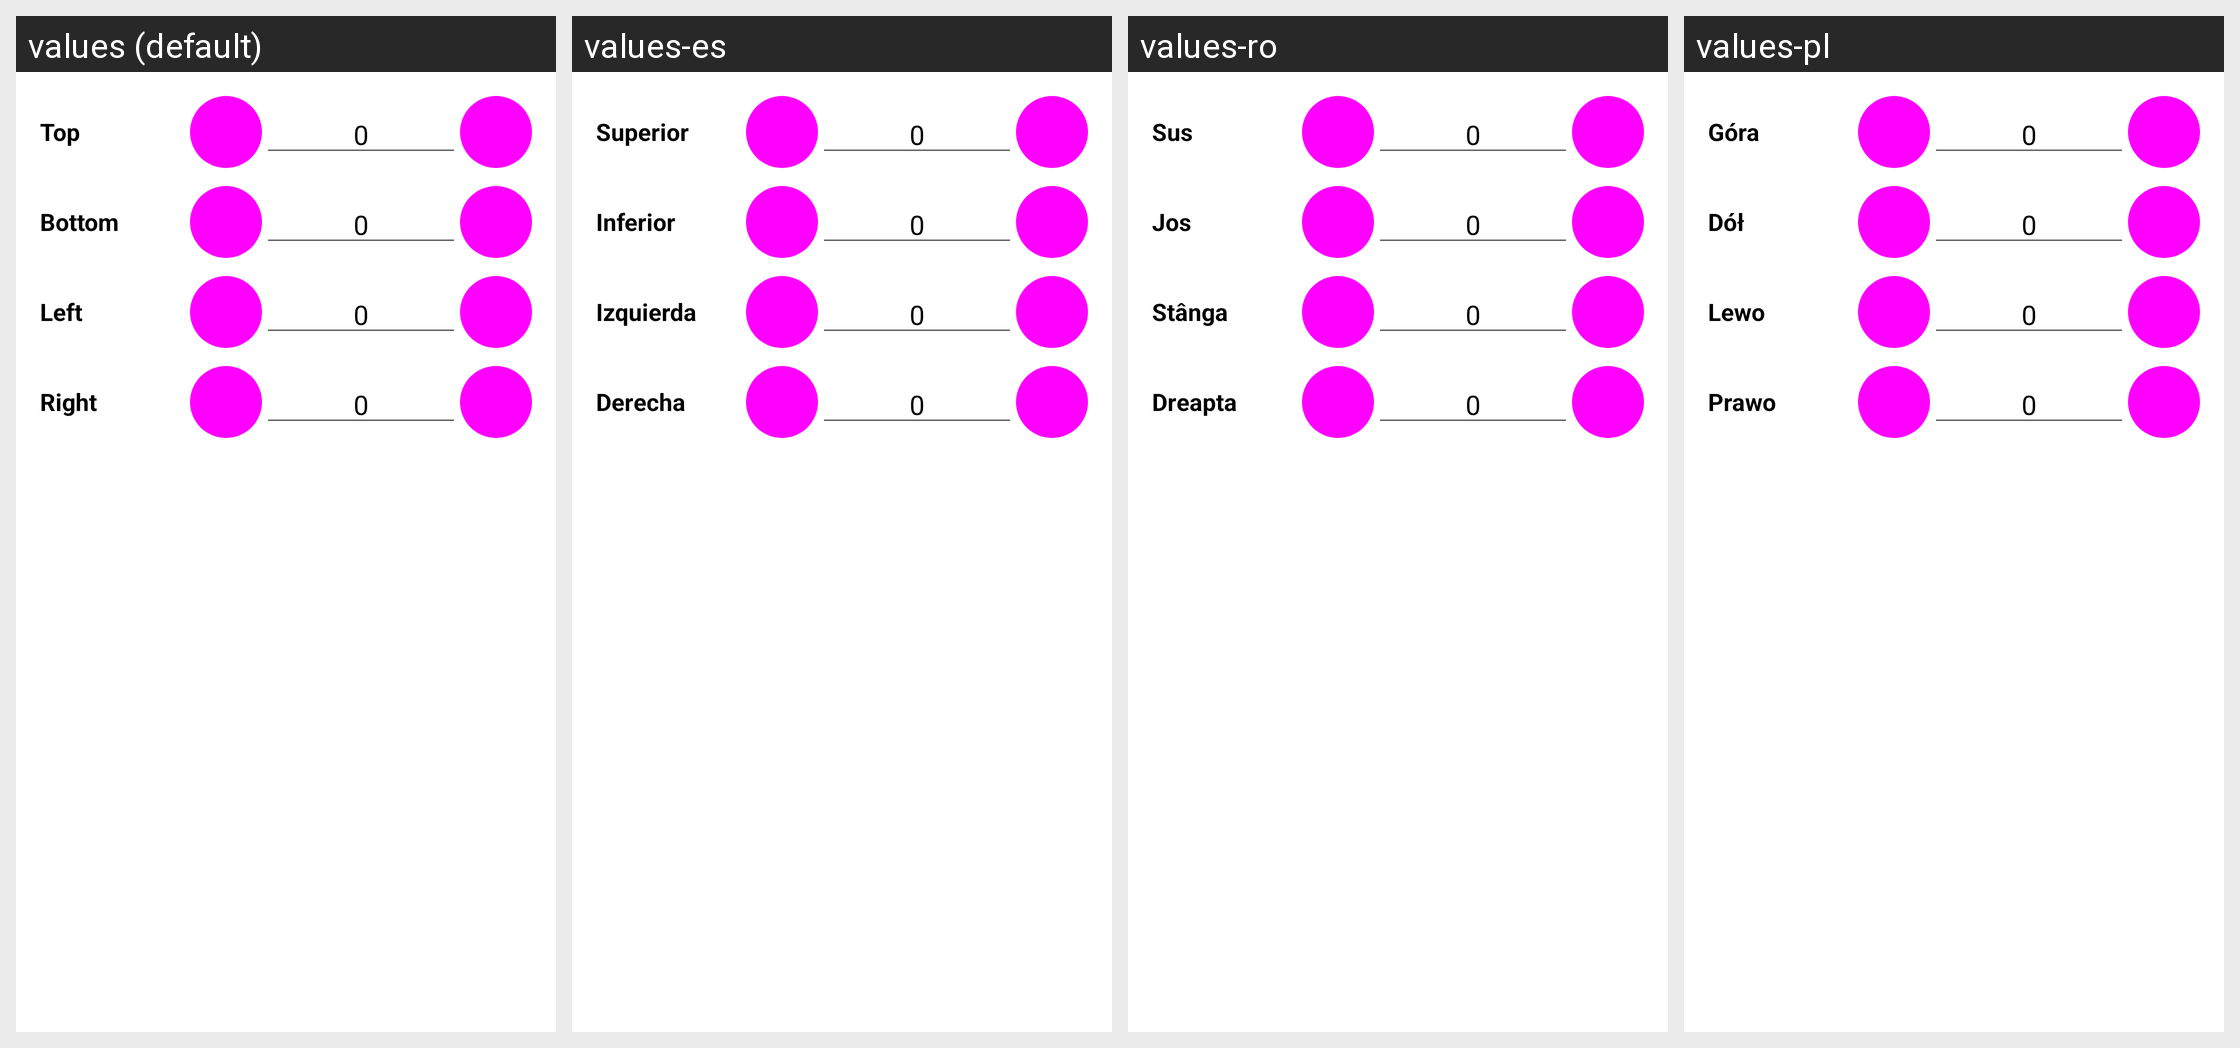

Here is an Android app screen in its default locale and in the app's own translations. Write out the translated-string differences for the strings that appear on this screen.
Android screen res/layout/dialog_custom_insets.xml rendered under 4 locales, left to right: values (default), values-es, values-ro, values-pl. Device: Nexus 5 (rendered at 1080×1920; each locale shown at half size, 540×960, under a caption strip naming it); theme Theme.MaterialComponents.DayNight.NoActionBar.
Other locales in the repository, not shown: values-ar, values-cs, values-de, values-es-rES, values-fr, values-hi, values-hu, values-in, values-it, values-ja, values-jp, values-ka, values-ko, values-nl, values-pt-rBR, values-pt-rPT, values-ru, values-th, values-tr, values-uk, values-vi, values-zh-rCN, values-zh-rTW.
Strings drawn on this screen, with the default value and each locale's value (text and hints the layout hard-codes, and strings that could not be matched under every locale, appear in the picture but are not listed):

inset_top
  values: Top
  values-es: Superior
  values-ro: Sus
  values-pl: Góra

inset_bottom
  values: Bottom
  values-es: Inferior
  values-ro: Jos
  values-pl: Dół

inset_left
  values: Left
  values-es: Izquierda
  values-ro: Stânga
  values-pl: Lewo

inset_right
  values: Right
  values-es: Derecha
  values-ro: Dreapta
  values-pl: Prawo
